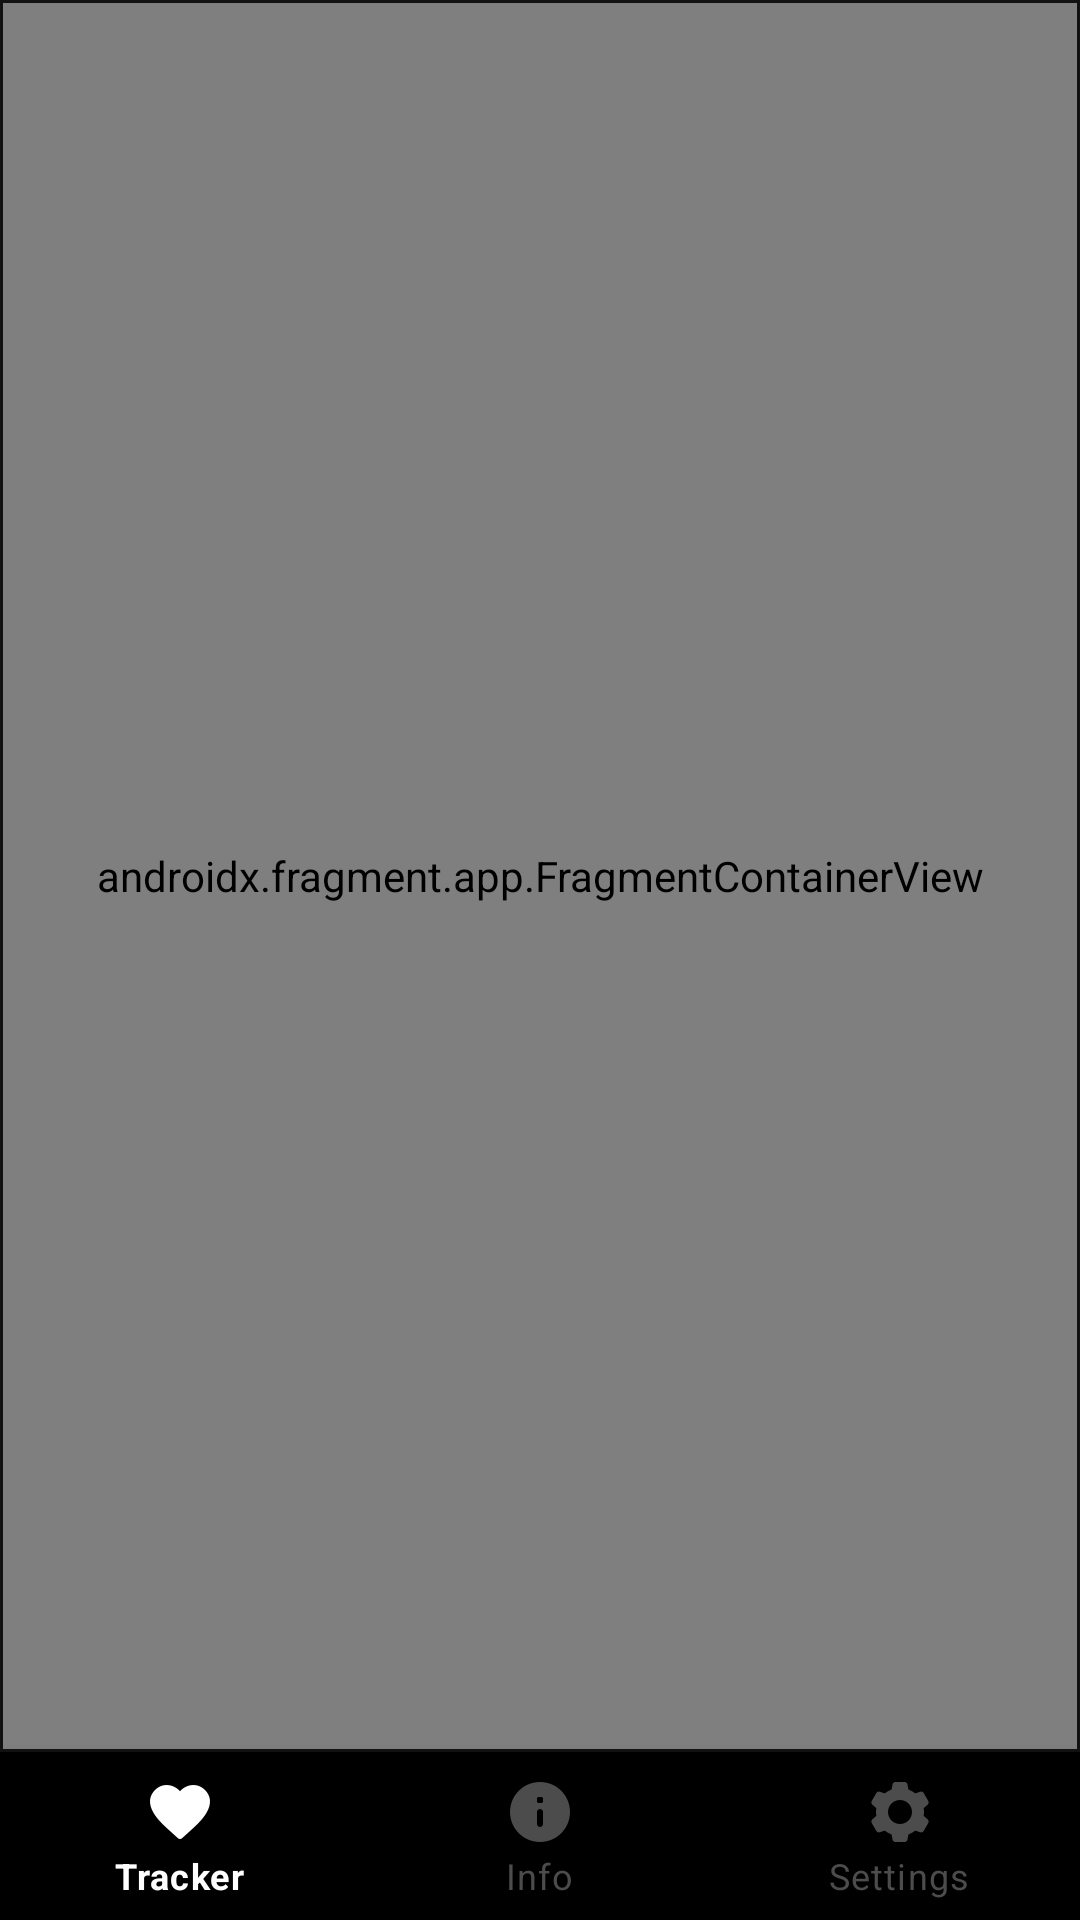

Write the Android layout XML for this screen, with the resource values it uses.
<!-- AndroidManifest.xml: activity theme Theme.MaterialComponents.NoActionBar -->
<!-- res/layout/activity_main.xml -->
<?xml version="1.0" encoding="utf-8"?>
<androidx.constraintlayout.widget.ConstraintLayout xmlns:android="http://schemas.android.com/apk/res/android"
    xmlns:app="http://schemas.android.com/apk/res-auto"
    xmlns:tools="http://schemas.android.com/tools"
    android:layout_width="match_parent"
    android:layout_height="match_parent"
    tools:context=".MainActivity">

    <com.google.android.material.bottomnavigation.BottomNavigationView
        android:id="@+id/bottomNavigationView"
        android:layout_width="0dp"
        android:layout_height="wrap_content"
        android:background="@color/black"
        app:itemIconTint="@drawable/bottom_nav_colors"
        app:itemTextColor="@drawable/bottom_nav_colors"
        android:clickable="true"
        app:layout_constraintBottom_toBottomOf="parent"
        app:layout_constraintEnd_toEndOf="parent"
        app:layout_constraintHorizontal_bias="0.0"
        app:layout_constraintStart_toStartOf="parent"
        app:layout_constraintTop_toBottomOf="@+id/fragmentContainerView"
        app:layout_constraintVertical_bias="1.0"
        app:menu="@menu/bottom_nav_menu"
        android:focusable="true" />

    <androidx.fragment.app.FragmentContainerView
        android:id="@+id/fragmentContainerView"
        android:name="androidx.navigation.fragment.NavHostFragment"
        android:layout_width="0dp"
        android:layout_height="0dp"
        android:layout_marginStart="1dp"
        android:layout_marginTop="1dp"
        android:layout_marginEnd="1dp"
        android:layout_marginBottom="1dp"
        app:defaultNavHost="true"
        app:layout_constraintBottom_toTopOf="@+id/bottomNavigationView"
        app:layout_constraintEnd_toEndOf="parent"
        app:layout_constraintStart_toStartOf="parent"
        app:layout_constraintTop_toTopOf="parent"
        app:navGraph="@navigation/nav_graph" />
</androidx.constraintlayout.widget.ConstraintLayout>
<!-- resources referenced by this layout -->
<resources>
  <color name="black">#FF000000</color>
  <!-- drawable bottom_nav_colors (drawable) -->
  <?xml version="1.0" encoding="utf-8"?>
  <selector xmlns:android="http://schemas.android.com/apk/res/android">
      <item android:color="@color/white" android:state_checked="true"/>
      <item android:color="@color/greyLight" android:state_checked="false"/>
  </selector>
  <color name="white">#FFFFFFFF</color>
  <color name="greyLight">#4C4C4C</color>
</resources>
